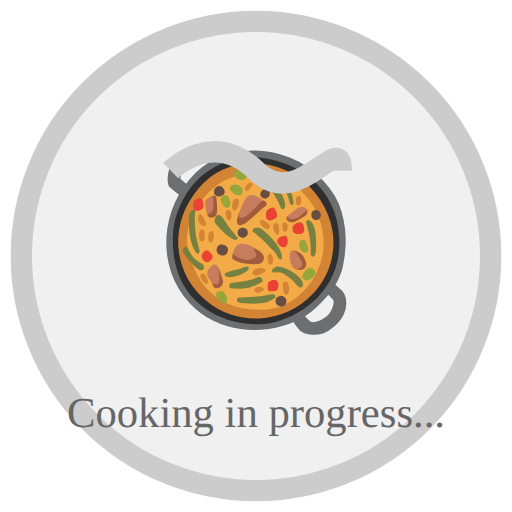
t = 0.00 s
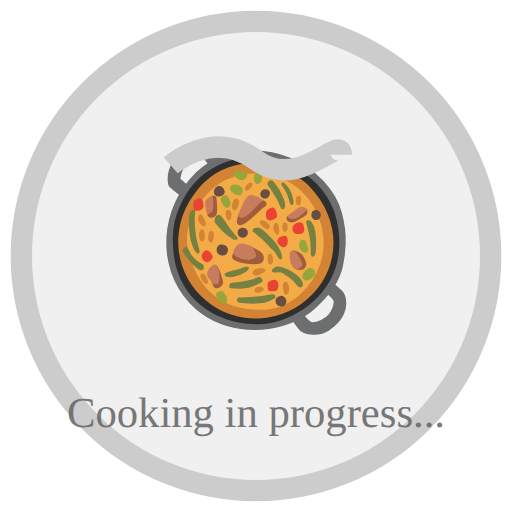
t = 0.25 s
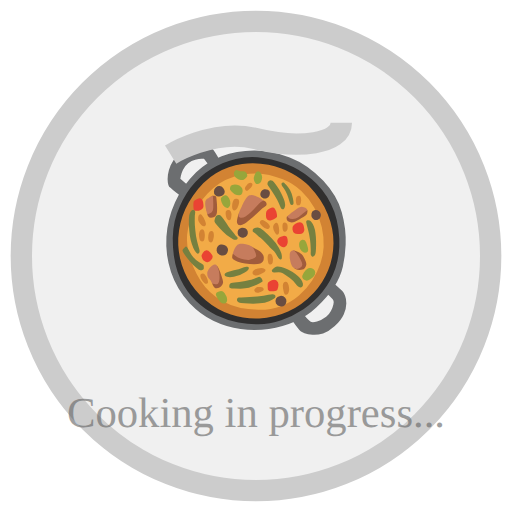
t = 0.75 s
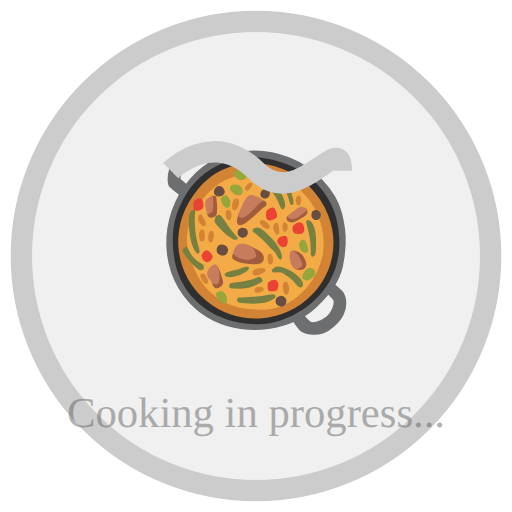
t = 1.00 s
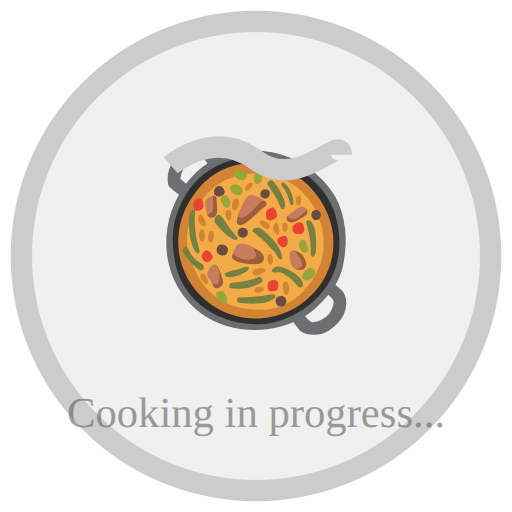
t = 1.25 s
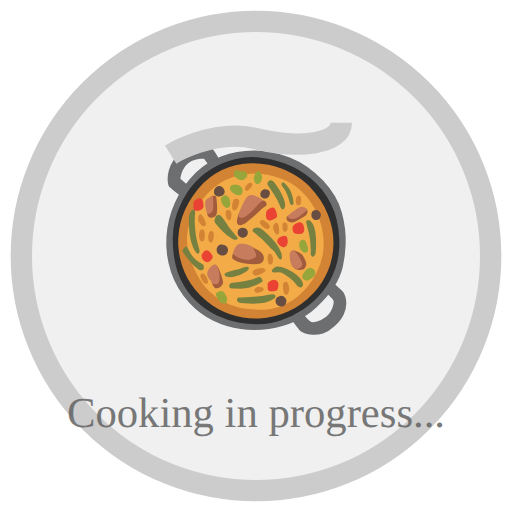
t = 1.75 s

The animated SVG that drew these frames (rendered in a browser with its animation timeline set to each time). Animation: 2 SMIL elements (animate=2); one cycle of 2.00 s, repeats indefinitely.

<svg xmlns="http://www.w3.org/2000/svg" viewBox="0 0 24 24">
    <circle cx="12" cy="12" r="11" fill="#f0f0f0" stroke="#cccccc"/>
    <!-- Cooking pot with steam -->
    <text x="12" y="14" text-anchor="middle" font-size="8">🥘</text>
    <!-- Steam animation -->
    <path d="M8 8s2-2 4 0 4-2 4 0" fill="none" stroke="#cccccc" stroke-width="1">
        <animate attributeName="d" 
                 values="M8 8s2-2 4 0s4-2 4 0;M8 7s2-1 4-1s4 1 4-1" 
                 dur="1s" 
                 repeatCount="indefinite"/>
    </path>
    <text x="12" y="20" text-anchor="middle" font-size="2" fill="#666">
        Cooking in progress...
        <animate attributeName="opacity" values="1;0.5;1" dur="2s" repeatCount="indefinite"/>
    </text>
</svg> 